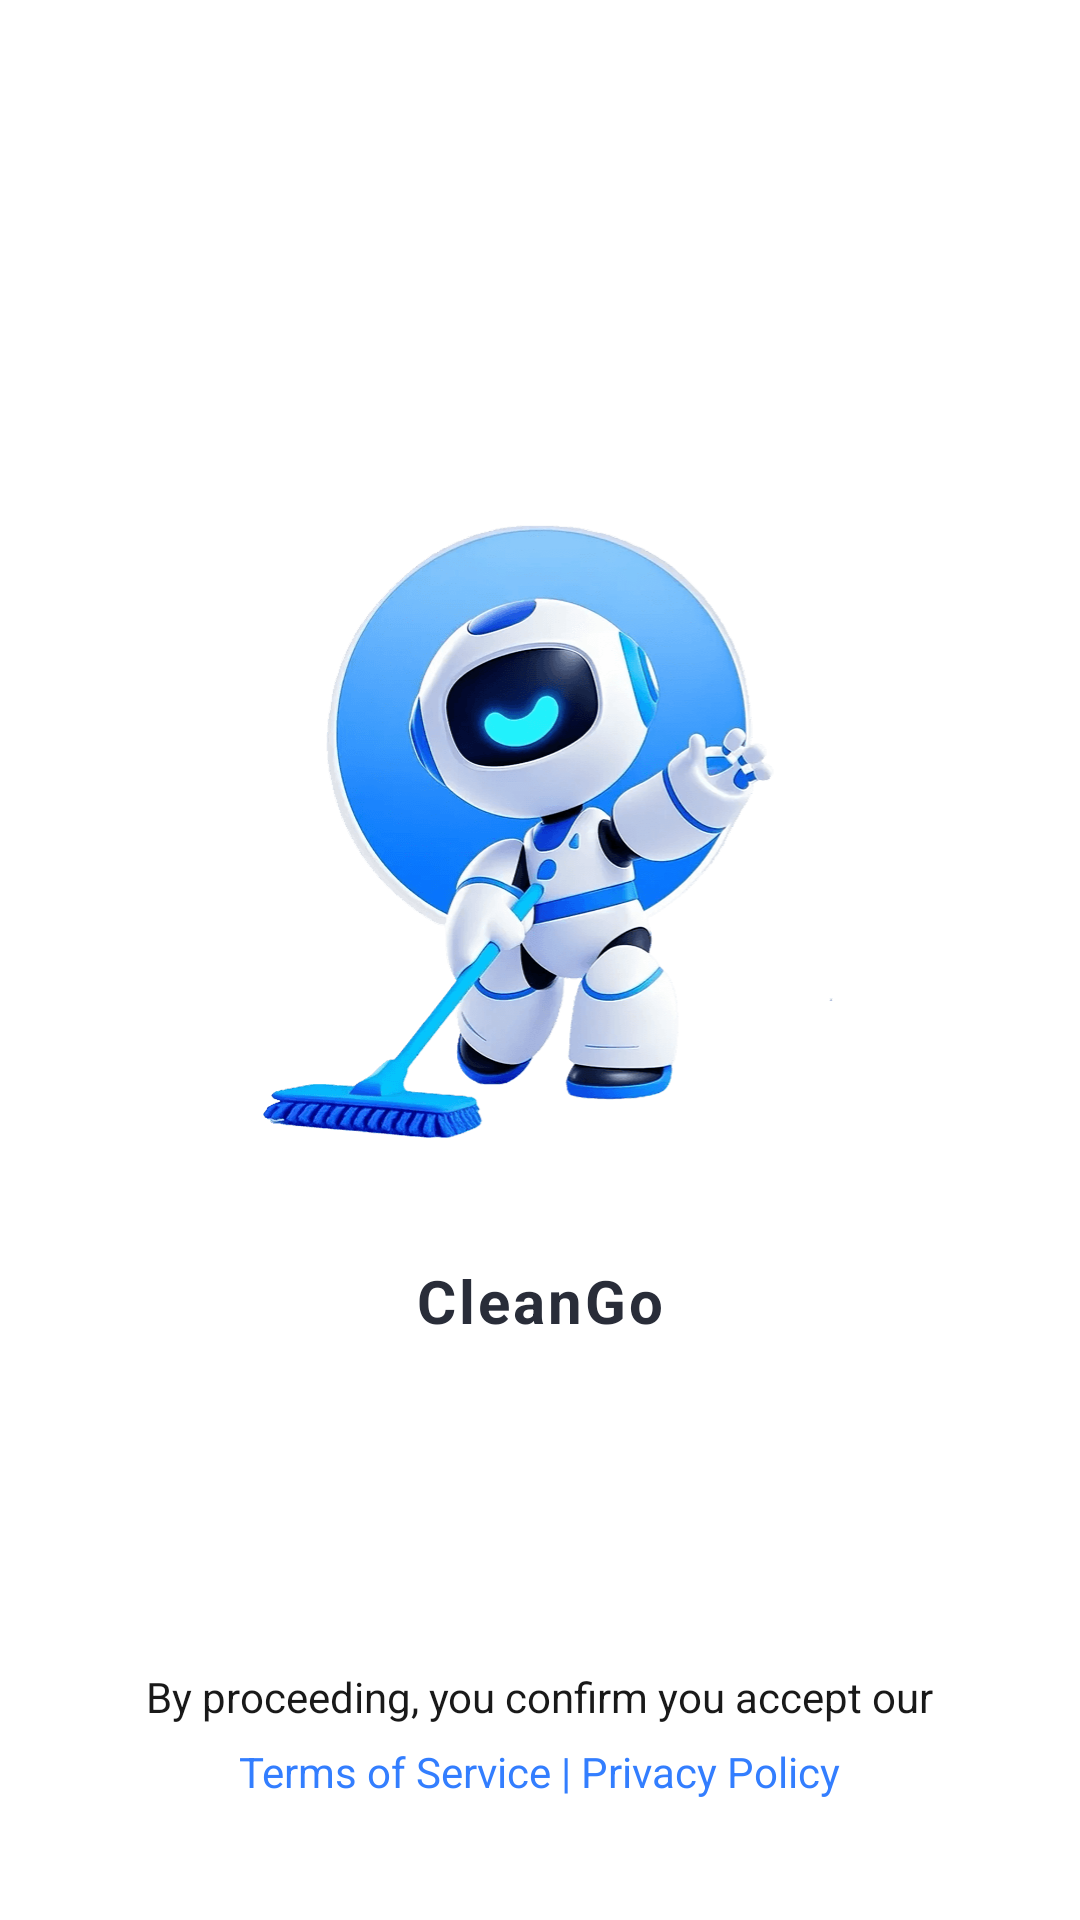

This screen was rendered from an Android layout file. Write that file and the resources it references.
<!-- AndroidManifest.xml: application theme Theme.CleanupTool -->
<!-- res/layout/activity_splash.xml -->
<?xml version="1.0" encoding="utf-8"?>
<RelativeLayout xmlns:android="http://schemas.android.com/apk/res/android"
    xmlns:app="http://schemas.android.com/apk/res-auto"
    xmlns:tools="http://schemas.android.com/tools"
    android:layout_width="match_parent"
    android:layout_height="match_parent"
    android:background="@color/white"
    tools:context=".activity.SplashActivity">

    <RelativeLayout
        android:id="@+id/rl_logo"
        android:layout_width="wrap_content"
        android:layout_height="wrap_content"
        android:layout_centerHorizontal="true"
        android:layout_marginTop="130dp">

        <ImageView
            android:layout_width="210dp"
            android:layout_height="280dp"
            android:scaleType="centerCrop"
            android:src="@mipmap/ic_robot" />

        <TextView
            android:layout_width="wrap_content"
            android:layout_height="wrap_content"
            android:layout_centerHorizontal="true"
            android:layout_marginTop="290dp"
            android:letterSpacing="0.05"
            android:text="@string/app_name"
            android:textColor="#292D39"
            android:textSize="20sp"
            android:textStyle="bold" />
    </RelativeLayout>

    <RelativeLayout
        android:id="@+id/rl_progress"
        android:layout_width="wrap_content"
        android:layout_height="20dp"
        android:layout_alignParentBottom="true"
        android:layout_centerHorizontal="true"
        android:layout_marginBottom="110dp"
        android:visibility="gone">

        <ProgressBar
            android:id="@+id/progressBar"
            style="?android:attr/progressBarStyleHorizontal"
            android:layout_width="280dp"
            android:layout_height="6dp"
            android:layout_centerVertical="true"
            android:max="100"
            android:progress="0"
            android:progressDrawable="@drawable/progress_bar_layer" />

        <TextView
            android:id="@+id/tv_progress"
            android:layout_width="wrap_content"
            android:layout_height="match_parent"
            android:layout_marginLeft="10dp"
            android:layout_toRightOf="@id/progressBar"
            android:gravity="center_vertical"
            android:text="0%"
            android:textColor="@color/title_color"
            android:textSize="14sp"/>
    </RelativeLayout>

    <TextView
        android:id="@+id/tv_hint1"
        android:layout_width="wrap_content"
        android:layout_height="wrap_content"
        android:layout_alignParentBottom="true"
        android:layout_centerHorizontal="true"
        android:layout_marginBottom="65dp"
        android:textColor="@color/title_color"
        android:text="@string/agreement_prompt"
        android:textSize="14sp"/>

    <TextView
        android:id="@+id/tv_hint2"
        android:layout_width="wrap_content"
        android:layout_height="wrap_content"
        android:layout_alignParentBottom="true"
        android:layout_centerHorizontal="true"
        android:layout_marginBottom="40dp"
        android:textColor="@color/btn_nor"
        android:text="@string/agreement"/>
    <Button
        android:id="@+id/bt_start"
        android:layout_width="330dp"
        android:layout_height="50dp"
        android:layout_alignParentBottom="true"
        android:layout_centerHorizontal="true"
        android:layout_marginBottom="110dp"
        android:background="@drawable/btn_selector"
        android:text="@string/strat_btn"
        android:textAllCaps="false"
        android:textColor="@color/text_seletor"
        android:textSize="17sp" />
</RelativeLayout>
<!-- resources referenced by this layout -->
<resources>
  <color name="btn_nor">#337EFF</color>
  <color name="title_color">#191919</color>
  <color name="white">#FFFFFFFF</color>
  <!-- drawable progress_bar_layer (drawable) -->
  <?xml version="1.0" encoding="utf-8"?>
  <layer-list xmlns:android="http://schemas.android.com/apk/res/android">
  
      
      <item android:id="@android:id/background">
          <shape android:shape="rectangle">
              <corners android:radius="8dp" />
              <solid android:color="#f5f5f5" />
              <stroke
                  android:width="1dp"
                  android:color="#f5f5f5" />
          </shape>
      </item>
  
      
      <item android:id="@android:id/progress">
          <clip>
              <shape android:shape="rectangle">
                  <corners android:radius="6dp" />
                  <gradient
                      android:angle="0"
                      android:endColor="@color/btn_nor"
                      android:startColor="@color/btn_nor" />
              </shape>
          </clip>
      </item>
  
  </layer-list>
  <!-- mipmap ic_robot: png bitmap (mipmap-xxxhdpi, 76785 bytes) -->
  <string name="agreement">Terms of Service | Privacy Policy</string>
  <string name="agreement_prompt">By proceeding, you confirm you accept our</string>
  <string name="app_name">CleanGo</string>
  <string name="strat_btn">Start</string>
  <style name="Theme.CleanupTool" parent="Base.Theme.CleanupTool" />
  <style name="Base.Theme.CleanupTool" parent="Theme.AppCompat.NoActionBar">
          <item name="android:windowTranslucentStatus">false</item>
          <item name="android:windowTranslucentNavigation">true</item>
          <item name="android:windowBackground">@android:color/transparent</item>
  
      </style>
</resources>
